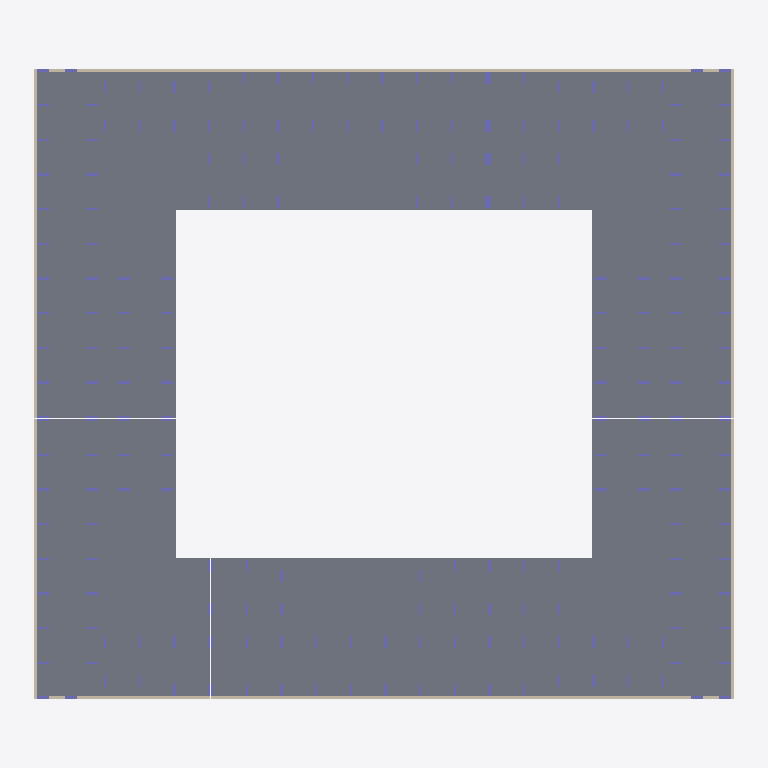
Plan cut of the same IFC building model at storey 'тб2_с1_э0' (level -3.82 m, cut at -2.42 m), seen from above with north up, elements coloured by IFC class: 72 columns (violet), 14 walls (beige), 6 slabs (grey). Cut surfaces are drawn darker.
Extent 70.8 m × 63.9 m × 29.0 m (x, y, z). Storeys (56): тб1_с1_э0 at -3.82 m; тб1_с2_э0 at -3.82 m; тб2_с1_э0 at -3.82 m; тб3_с1_э0 at -3.82 m; тб3_с2_э0 at -3.82 m; тб4_с1_э0 at -3.82 m; тб1_с1_э1 at -0.15 m; тб1_с2_э1 at -0.15 m; тб2_с1_э1 at -0.15 m; тб3_с1_э1 at -0.15 m; тб3_с2_э1 at -0.15 m; тб4_с1_э1 at -0.15 m; тб1_с1_э2 at 4.05 m; тб1_с2_э2 at 4.05 m; тб2_с1_э2 at 4.05 m; тб3_с1_э2 at 4.05 m. Elements (1841): 1766 IfcColumn, 57 IfcSlab, 18 IfcWall.

HEADER;
FILE_DESCRIPTION(('ViewDefinition[CoordinationView]'),'2;1');
FILE_NAME('','2024-12-25T06:50:48',(''),(''),'','BIMserver','');
FILE_SCHEMA(('IFC4X3'));
ENDSEC;
DATA;
#2073=IFCPROJECT('056CDj1lTEhOnv8wzL3MFs',#2077,'ЕКД04',$,$,$,$,(#2078),#2079);
#2074=IFCSITE('3dJ4O1Y_58uxSt5fH9vLGf',#2075,'ekb',$,$,#2076,$,'Екатеринбург',.COMPLEX.,$,$,$,$,$);
#2081=IFCSITE('0p0liLzxr6WuKmItBHCcJ5',#2075,'ЕКАД',$,$,#2082,$,'ЕКАД',.PARTIAL.,$,$,$,$,$);
#2084=IFCBUILDING('1F4MDqAQz6Pv7Cu8qoVPbU',#2075,'ЕКД04',$,'BRU_Квартал_закрытый_12х10_без_башни',#2085,$,'ЕКАД 04',.COMPLEX.,$,$,$);
#2090=IFCBUILDING('1CVqPaFbfFqerup$V5YDZW',#2075,'тб_6',$,'BRU_Температурный_блок',#2091,$,$,.COMPLEX.,$,$,$);
#2089=IFCBUILDING('3rVm28xUbAzuMSIHkP0wzB',#2075,'тб_5',$,'BRU_Температурный_блок',#2092,$,$,.COMPLEX.,$,$,$);
#2088=IFCBUILDING('2abE0S_AjDmhAleeKwqXC6',#2075,'тб_3',$,'BRU_Температурный_блок',#2093,$,$,.COMPLEX.,$,$,$);
#2087=IFCBUILDING('3R14g42XrBNRD5rd8S$P2p',#2075,'тб_2',$,'BRU_Температурный_блок',#2094,$,$,.COMPLEX.,$,$,$);
#2097=IFCBUILDING('1Q9c8awxz1oeDCgEyS8b8x',#2075,'BRU_Секция_EW6_1_С2',$,'BRU_Секция_EW6_1',#2098,$,$,.ELEMENT.,$,$,$);
#2096=IFCBUILDING('0IoDceKOL2KO2KZLEHs$Pb',#2075,'BRU_Секция_CN710_С1',$,'BRU_Секция_CN710',#2099,$,$,.ELEMENT.,$,$,$);
#2176=IFCBUILDING('30t_j34dPBJfVvL_Rj7Plk',#2075,'BRU_Секция_CN710_С3',$,'BRU_Секция_CN710',#2177,$,$,.ELEMENT.,$,$,$);
#2219=IFCBUILDING('3FMcvQHsLBmwUZAtWaRgIx',#2075,'BRU_Секция_EW8_С5',$,'BRU_Секция_EW8',#2220,$,$,.ELEMENT.,$,$,$);
#2218=IFCBUILDING('3ubcRHp0rE7QoAvZta52Ra',#2075,'BRU_Секция_CS78_С4',$,'BRU_Секция_CS78',#2221,$,$,.ELEMENT.,$,$,$);
#2303=IFCBUILDING('1CWxv5k698rgpHg1dVK7gt',#2075,'BRU_Секция_CS58_С6',$,'BRU_Секция_CS58',#2304,$,$,.ELEMENT.,$,$,$);
#2110=IFCBUILDINGSTOREY('2XirZOs6D6qhcqnXPOSsW4',#2075,'тб1_с1_э9','Этаж 09 (отм. +24,620) Кровля','BRU_Этаж',#2130,$,$,.ELEMENT.,24620.0);
#2109=IFCBUILDINGSTOREY('2bjuA6kYH5ivenSIBk_RWb',#2075,'тб1_с1_э8','Этаж 08 (отм. +22,070) Тех.этаж','BRU_Этаж',#2131,$,$,.ELEMENT.,22070.0);
#2108=IFCBUILDINGSTOREY('39Tt$PnIn8Bu6GMvmniRL6',#2075,'тб1_с1_э7','Этаж 07 (отм. +19,050)','BRU_Этаж',#2132,$,$,.ELEMENT.,19050.0);
#2107=IFCBUILDINGSTOREY('1oIOHtaor9kBXE3gMdOl5X',#2075,'тб1_с1_э6','Этаж 06 (отм. +16,050)','BRU_Этаж',#2133,$,$,.ELEMENT.,16050.0);
#2106=IFCBUILDINGSTOREY('00TGEnFRn6Gg8RpmYiTxOl',#2075,'тб1_с1_э5','Этаж 05 (отм. +13,050)','BRU_Этаж',#2134,$,$,.ELEMENT.,13050.0);
#2105=IFCBUILDINGSTOREY('0gitPEQH5ApQJOHOL0rXca',#2075,'тб1_с1_э4','Этаж 04 (отм. +10,050)','BRU_Этаж',#2135,$,$,.ELEMENT.,10050.0);
#2104=IFCBUILDINGSTOREY('0uDTKLxNr95elw8P_MKnaH',#2075,'тб1_с1_э3','Этаж 03 (отм. +7,050)','BRU_Этаж',#2136,$,$,.ELEMENT.,7050.0);
#2103=IFCBUILDINGSTOREY('0I9Gy29Z17vu8uwNiNfJ2i',#2075,'тб1_с1_э2','Этаж 02 (отм. +4,050)','BRU_Этаж',#2137,$,$,.ELEMENT.,4050.0);
#2102=IFCBUILDINGSTOREY('0qfmR57kP4BPLhhCLE6zfN',#2075,'тб1_с1_э1','Этаж 01 (отм. -0,150)','BRU_Этаж',#2138,$,$,.ELEMENT.,-150.0);
#2101=IFCBUILDINGSTOREY('3QWkt2kDT6eA4i0FeKgjXD',#2075,'тб1_с1_э0','Этаж -01 (отм. -3,820)','BRU_Этаж',#2139,$,$,.ELEMENT.,-3820.0);
#2148=IFCBUILDINGSTOREY('21IrXVtETCnwwnwzWh6FP3',#2075,'тб1_с2_э7','Этаж 07 (отм. +18,620) Кровля','BRU_Этаж',#2167,$,$,.ELEMENT.,18620.0);
#2147=IFCBUILDINGSTOREY('02XO0uzF1AWRp8_IdbryLs',#2075,'тб1_с2_э6','Этаж 06 (отм. +16,070) Тех.этаж','BRU_Этаж',#2168,$,$,.ELEMENT.,16070.0);
#2146=IFCBUILDINGSTOREY('0yiOAZILv7d8euXiHfDA1A',#2075,'тб1_с2_э5','Этаж 05 (отм. +13,050)','BRU_Этаж',#2169,$,$,.ELEMENT.,13050.0);
#2145=IFCBUILDINGSTOREY('3Lo8rlKADAwRZM99r0z3nq',#2075,'тб1_с2_э4','Этаж 04 (отм. +10,050)','BRU_Этаж',#2170,$,$,.ELEMENT.,10050.0);
#2144=IFCBUILDINGSTOREY('0GQcKfH257pOwBiA71YuUO',#2075,'тб1_с2_э3','Этаж 03 (отм. +7,050)','BRU_Этаж',#2171,$,$,.ELEMENT.,7050.0);
#2143=IFCBUILDINGSTOREY('3IWFqgdTL9SROgo4TSg3x5',#2075,'тб1_с2_э2','Этаж 02 (отм. +4,050)','BRU_Этаж',#2172,$,$,.ELEMENT.,4050.0);
#2142=IFCBUILDINGSTOREY('1D9xxrMAf86RKETwlt9niE',#2075,'тб1_с2_э1','Этаж 01 (отм. -0,150)','BRU_Этаж',#2173,$,$,.ELEMENT.,-150.0);
#2141=IFCBUILDINGSTOREY('02s4jIqdb4Sfa6Tz1PNaCa',#2075,'тб1_с2_э0','Этаж -01 (отм. -3,820)','BRU_Этаж',#2174,$,$,.ELEMENT.,-3820.0);
#2188=IFCBUILDINGSTOREY('3MFOpTjFn9P9K7HLtnC0ui',#2075,'тб2_с1_э9','Этаж 09 (отм. +24,620) Кровля','BRU_Этаж',#2207,$,$,.ELEMENT.,24620.0);
#2187=IFCBUILDINGSTOREY('0KSZrJogr6aASaJ9UWB2L8',#2075,'тб2_с1_э8','Этаж 08 (отм. +22,070) Тех.этаж','BRU_Этаж',#2208,$,$,.ELEMENT.,22070.0);
#2186=IFCBUILDINGSTOREY('0jjR066pH31wH$GrZAEmZg',#2075,'тб2_с1_э7','Этаж 07 (отм. +19,050)','BRU_Этаж',#2209,$,$,.ELEMENT.,19050.0);
#2185=IFCBUILDINGSTOREY('23KTIL1z97vBO_rC8sNJ1y',#2075,'тб2_с1_э6','Этаж 06 (отм. +16,050)','BRU_Этаж',#2210,$,$,.ELEMENT.,16050.0);
#2184=IFCBUILDINGSTOREY('16R9YwkEr3qBqUDYkqN$7c',#2075,'тб2_с1_э5','Этаж 05 (отм. +13,050)','BRU_Этаж',#2211,$,$,.ELEMENT.,13050.0);
#2183=IFCBUILDINGSTOREY('0XTCHqfsrAz8QMrSicBTiy',#2075,'тб2_с1_э4','Этаж 04 (отм. +10,050)','BRU_Этаж',#2212,$,$,.ELEMENT.,10050.0);
#2182=IFCBUILDINGSTOREY('3P$hj04GnBvgL1HcLooaZb',#2075,'тб2_с1_э3','Этаж 03 (отм. +7,050)','BRU_Этаж',#2213,$,$,.ELEMENT.,7050.0);
#2181=IFCBUILDINGSTOREY('3rBrA9QBv4gRJgCYTpto$z',#2075,'тб2_с1_э2','Этаж 02 (отм. +4,050)','BRU_Этаж',#2214,$,$,.ELEMENT.,4050.0);
#2180=IFCBUILDINGSTOREY('0EohcaEaT1g9L1pUCLFO27',#2075,'тб2_с1_э1','Этаж 01 (отм. -0,150)','BRU_Этаж',#2215,$,$,.ELEMENT.,-150.0);
#2179=IFCBUILDINGSTOREY('2T5u6k19PE3w$WjBlE4ET3',#2075,'тб2_с1_э0','Этаж -01 (отм. -3,820)','BRU_Этаж',#2216,$,$,.ELEMENT.,-3820.0);
#2232=IFCBUILDINGSTOREY('2QZY3CKFj2dwsZsvE6I_3u',#2075,'тб3_с1_э9','Этаж 09 (отм. +24,620) Кровля','BRU_Этаж',#2257,$,$,.ELEMENT.,24620.0);
#2231=IFCBUILDINGSTOREY('0gSKjW62TALgTbvb1X_1yR',#2075,'тб3_с1_э8','Этаж 08 (отм. +22,070) Тех.этаж','BRU_Этаж',#2258,$,$,.ELEMENT.,22070.0);
#2230=IFCBUILDINGSTOREY('3cI5wZWf9B8g6nCUnWzx0w',#2075,'тб3_с1_э7','Этаж 07 (отм. +19,050)','BRU_Этаж',#2259,$,$,.ELEMENT.,19050.0);
#2229=IFCBUILDINGSTOREY('05cNSoodL4hPrnaVhut5ex',#2075,'тб3_с1_э6','Этаж 06 (отм. +16,050)','BRU_Этаж',#2260,$,$,.ELEMENT.,16050.0);
#2228=IFCBUILDINGSTOREY('25bVNjSyn5FAvygmf7OoHG',#2075,'тб3_с1_э5','Этаж 05 (отм. +13,050)','BRU_Этаж',#2261,$,$,.ELEMENT.,13050.0);
#2227=IFCBUILDINGSTOREY('0Cp7SVahH7iPm83Iy8O95u',#2075,'тб3_с1_э4','Этаж 04 (отм. +10,050)','BRU_Этаж',#2262,$,$,.ELEMENT.,10050.0);
#2226=IFCBUILDINGSTOREY('2YhLRfli95iu_UIjqy5$ua',#2075,'тб3_с1_э3','Этаж 03 (отм. +7,050)','BRU_Этаж',#2263,$,$,.ELEMENT.,7050.0);
#2225=IFCBUILDINGSTOREY('0AJsjmiibCTvZhSeHFF9UB',#2075,'тб3_с1_э2','Этаж 02 (отм. +4,050)','BRU_Этаж',#2264,$,$,.ELEMENT.,4050.0);
#2224=IFCBUILDINGSTOREY('2799E3YyP1jefQ0wKqGrtS',#2075,'тб3_с1_э1','Этаж 01 (отм. -0,150)','BRU_Этаж',#2265,$,$,.ELEMENT.,-150.0);
#2223=IFCBUILDINGSTOREY('0mfuaDZv51nx7VX4OPpSMu',#2075,'тб3_с1_э0','Этаж -01 (отм. -3,820)','BRU_Этаж',#2266,$,$,.ELEMENT.,-3820.0);
#2275=IFCBUILDINGSTOREY('3frF1bqwvBsROxc2XupRV8',#2075,'тб3_с2_э7','Этаж 07 (отм. +18,620) Кровля','BRU_Этаж',#2294,$,$,.ELEMENT.,18620.0);
#2274=IFCBUILDINGSTOREY('1Mot4WDarAg918H4pZ_Qlz',#2075,'тб3_с2_э6','Этаж 06 (отм. +16,070) Тех.этаж','BRU_Этаж',#2295,$,$,.ELEMENT.,16070.0);
#2273=IFCBUILDINGSTOREY('1uv2E3Yhn7FeDM23xxtSUJ',#2075,'тб3_с2_э5','Этаж 05 (отм. +13,050)','BRU_Этаж',#2296,$,$,.ELEMENT.,13050.0);
#2272=IFCBUILDINGSTOREY('2fx02G0C99OxkDg$ulrKT3',#2075,'тб3_с2_э4','Этаж 04 (отм. +10,050)','BRU_Этаж',#2297,$,$,.ELEMENT.,10050.0);
#2271=IFCBUILDINGSTOREY('18QfvS_Zz4kvMt6oNBSFCR',#2075,'тб3_с2_э3','Этаж 03 (отм. +7,050)','BRU_Этаж',#2298,$,$,.ELEMENT.,7050.0);
#2270=IFCBUILDINGSTOREY('2Hn7mzz$L6i9WnpiNjSqcz',#2075,'тб3_с2_э2','Этаж 02 (отм. +4,050)','BRU_Этаж',#2299,$,$,.ELEMENT.,4050.0);
#2269=IFCBUILDINGSTOREY('3qAWAyiDf7i9RDbkconEpl',#2075,'тб3_с2_э1','Этаж 01 (отм. -0,150)','BRU_Этаж',#2300,$,$,.ELEMENT.,-150.0);
#2268=IFCBUILDINGSTOREY('2nzSdDRufE8vdCkB9DuDil',#2075,'тб3_с2_э0','Этаж -01 (отм. -3,820)','BRU_Этаж',#2301,$,$,.ELEMENT.,-3820.0);
#2315=IFCBUILDINGSTOREY('1_ApulK8r75eJhnKHOIMrk',#2075,'тб4_с1_э9','Этаж 09 (отм. +24,620) Кровля','BRU_Этаж',#2334,$,$,.ELEMENT.,24620.0);
#2314=IFCBUILDINGSTOREY('0$tjnXgzT0swgam5bBZoNW',#2075,'тб4_с1_э8','Этаж 08 (отм. +22,070) Тех.этаж','BRU_Этаж',#2335,$,$,.ELEMENT.,22070.0);
#2313=IFCBUILDINGSTOREY('00UsrKaQn5PxikXm4cD0au',#2075,'тб4_с1_э7','Этаж 07 (отм. +19,050)','BRU_Этаж',#2336,$,$,.ELEMENT.,19050.0);
#2312=IFCBUILDINGSTOREY('2PSepJ2fL2juJpTdbcEcy0',#2075,'тб4_с1_э6','Этаж 06 (отм. +16,050)','BRU_Этаж',#2337,$,$,.ELEMENT.,16050.0);
#2311=IFCBUILDINGSTOREY('2trfgLHVX2RgWHh1B3fI2f',#2075,'тб4_с1_э5','Этаж 05 (отм. +13,050)','BRU_Этаж',#2338,$,$,.ELEMENT.,13050.0);
#2310=IFCBUILDINGSTOREY('2O32TphVXERP6l5F$2y7Bk',#2075,'тб4_с1_э4','Этаж 04 (отм. +10,050)','BRU_Этаж',#2339,$,$,.ELEMENT.,10050.0);
#2309=IFCBUILDINGSTOREY('07CzpJ3ePFyBgFk4WUCeBK',#2075,'тб4_с1_э3','Этаж 03 (отм. +7,050)','BRU_Этаж',#2340,$,$,.ELEMENT.,7050.0);
#2308=IFCBUILDINGSTOREY('3y1SC2VKr3WPP5zuSEomAB',#2075,'тб4_с1_э2','Этаж 02 (отм. +4,050)','BRU_Этаж',#2341,$,$,.ELEMENT.,4050.0);
#2307=IFCBUILDINGSTOREY('29bPoXszXEN9YowzlJBm5N',#2075,'тб4_с1_э1','Этаж 01 (отм. -0,150)','BRU_Этаж',#2342,$,$,.ELEMENT.,-150.0);
#2306=IFCBUILDINGSTOREY('3S3UCVfiP2LgBvF1Mi0dEC',#2075,'тб4_с1_э0','Этаж -01 (отм. -3,820)','BRU_Этаж',#2343,$,$,.ELEMENT.,-3820.0);
#10029=IFCSLAB('06IkPWYDj64B9SMRVj_gM_',#6167,'1.0_перекрытие',$,'Монолитное_перекрытие_600',#26161,#26162,$,.BASESLAB.);
#14532=IFCSLAB('38BogTvJnArRDa9ChFwtSD',#6167,'3.0_перекрытие',$,'Монолитное_перекрытие_600',#26289,#26290,$,.BASESLAB.);
#16661=IFCSLAB('04FEHk4x9ELhuc2GiOifFO',#6167,'4.0_перекрытие',$,'Монолитное_перекрытие_600',#26361,#26362,$,.BASESLAB.);
#19310=IFCSLAB('3kRsxzqXT4cPsrS0daOZnu',#6167,'6.0_перекрытие',$,'Монолитное_перекрытие_600',#26489,#26490,$,.BASESLAB.);
#18450=IFCSLAB('2PK75TxjXBPwz_OS7KpNgO',#6167,'5.0_перекрытие',$,'Монолитное_перекрытие_600',#26433,#26434,$,.BASESLAB.);
#13932=IFCSLAB('0406EyXSL9cAs3pyoubWGG',#6167,'2.0_перекрытие',$,'Монолитное_перекрытие_600',#26233,#26234,$,.BASESLAB.);
#6165=IFCWALL('0UEKnTRhbD6ukXOL3ke9mI',#6167,$,'Подвал','Монолитная_стена_250',#6170,#6171,$,$);
#6173=IFCWALL('2gAUP$xP51QA7G7mgNaUA1',#6167,$,'Подвал','Монолитная_стена_250',#6177,#6178,$,$);
#6180=IFCWALL('2ufEFfi9D4fwtVTTMGoD4f',#6167,$,'Подвал','Монолитная_стена_250',#6184,#6185,$,$);
#6187=IFCWALL('18sR46hbz1xfuheIK5uzlp',#6167,$,'Подвал','Монолитная_стена_250',#6191,#6192,$,$);
#18451=IFCWALL('120TqUJ7LE_ehyLjQXvj2p',#6167,$,'Подвал','Монолитная_стена_250',#26702,#26703,$,$);
#13933=IFCWALL('2$T9wzoUPBdRGvzxgFrHVT',#6167,$,'Подвал','Монолитная_стена_250',#26602,#26603,$,$);
#10080=IFCWALL('0qysGMCbf8whQS6x92Gi7b',#6167,$,'Подвал','Монолитная_стена_250',#26581,#26582,$,$);
#14534=IFCWALL('1kYk4XtD9D4gBMx1AYW7rc',#6167,$,'Подвал','Монолитная_стена_250',#26640,#26641,$,$);
#16663=IFCWALL('1Ze90wRfj3deC29u$8uIqa',#6167,$,'Подвал','Монолитная_стена_250',#26681,#26682,$,$);
#19312=IFCWALL('23tffyWAn9JRvRihwHh4A6',#6167,$,'Подвал','Монолитная_стена_250',#26740,#26741,$,$);
#16662=IFCWALL('1iNv$IaJrBLBZ7DhCPeNaX',#6167,$,'Подвал','Монолитная_стена_250',#26673,#26674,$,$);
#19311=IFCWALL('1SXajm4av5duAr3k5ITabo',#6167,$,'Подвал','Монолитная_стена_250',#26732,#26733,$,$);
#11359=IFCCOLUMN('1YVcnOqW94r9IFo_SnDdZV',#6167,'Колонна_особая_тб4_с1_э0',$,'Монолитная_колонна_1200_250',#19478,#19479,$,$);
#11358=IFCCOLUMN('1F79kQDtP5Wx07Q1y1Aa0x',#6167,'Колонна_угловая_тб4_с1_э0',$,'Монолитная_колонна_1200_250',#19471,#19472,$,$);
#10922=IFCCOLUMN('0z1k4QRe53MxZRzw4DGKyz',#6167,'Колонна_особая_тб3_с1_э0',$,'Монолитная_колонна_1200_250',#16869,#16870,$,$);
#10921=IFCCOLUMN('2IUx8DlL52HBbQ6qfo89lS',#6167,'Колонна_угловая_тб3_с1_э0',$,'Монолитная_колонна_1200_250',#16862,#16863,$,$);
#10529=IFCCOLUMN('2$rdmOzhf8GPX2fyG_lVdU',#6167,'Колонна_тб2_с1_э0_р4_ст0_вер',$,'Монолитная_колонна_1200_250',#14663,#14664,$,$);
#10427=IFCCOLUMN('3CW2JQHqP0GuPz$w94ArIb',#6167,'Колонна_тб1_с2_э0_р0_ст5',$,'Монолитная_колонна_1200_250',#14002,#14003,$,$);
ENDSEC;